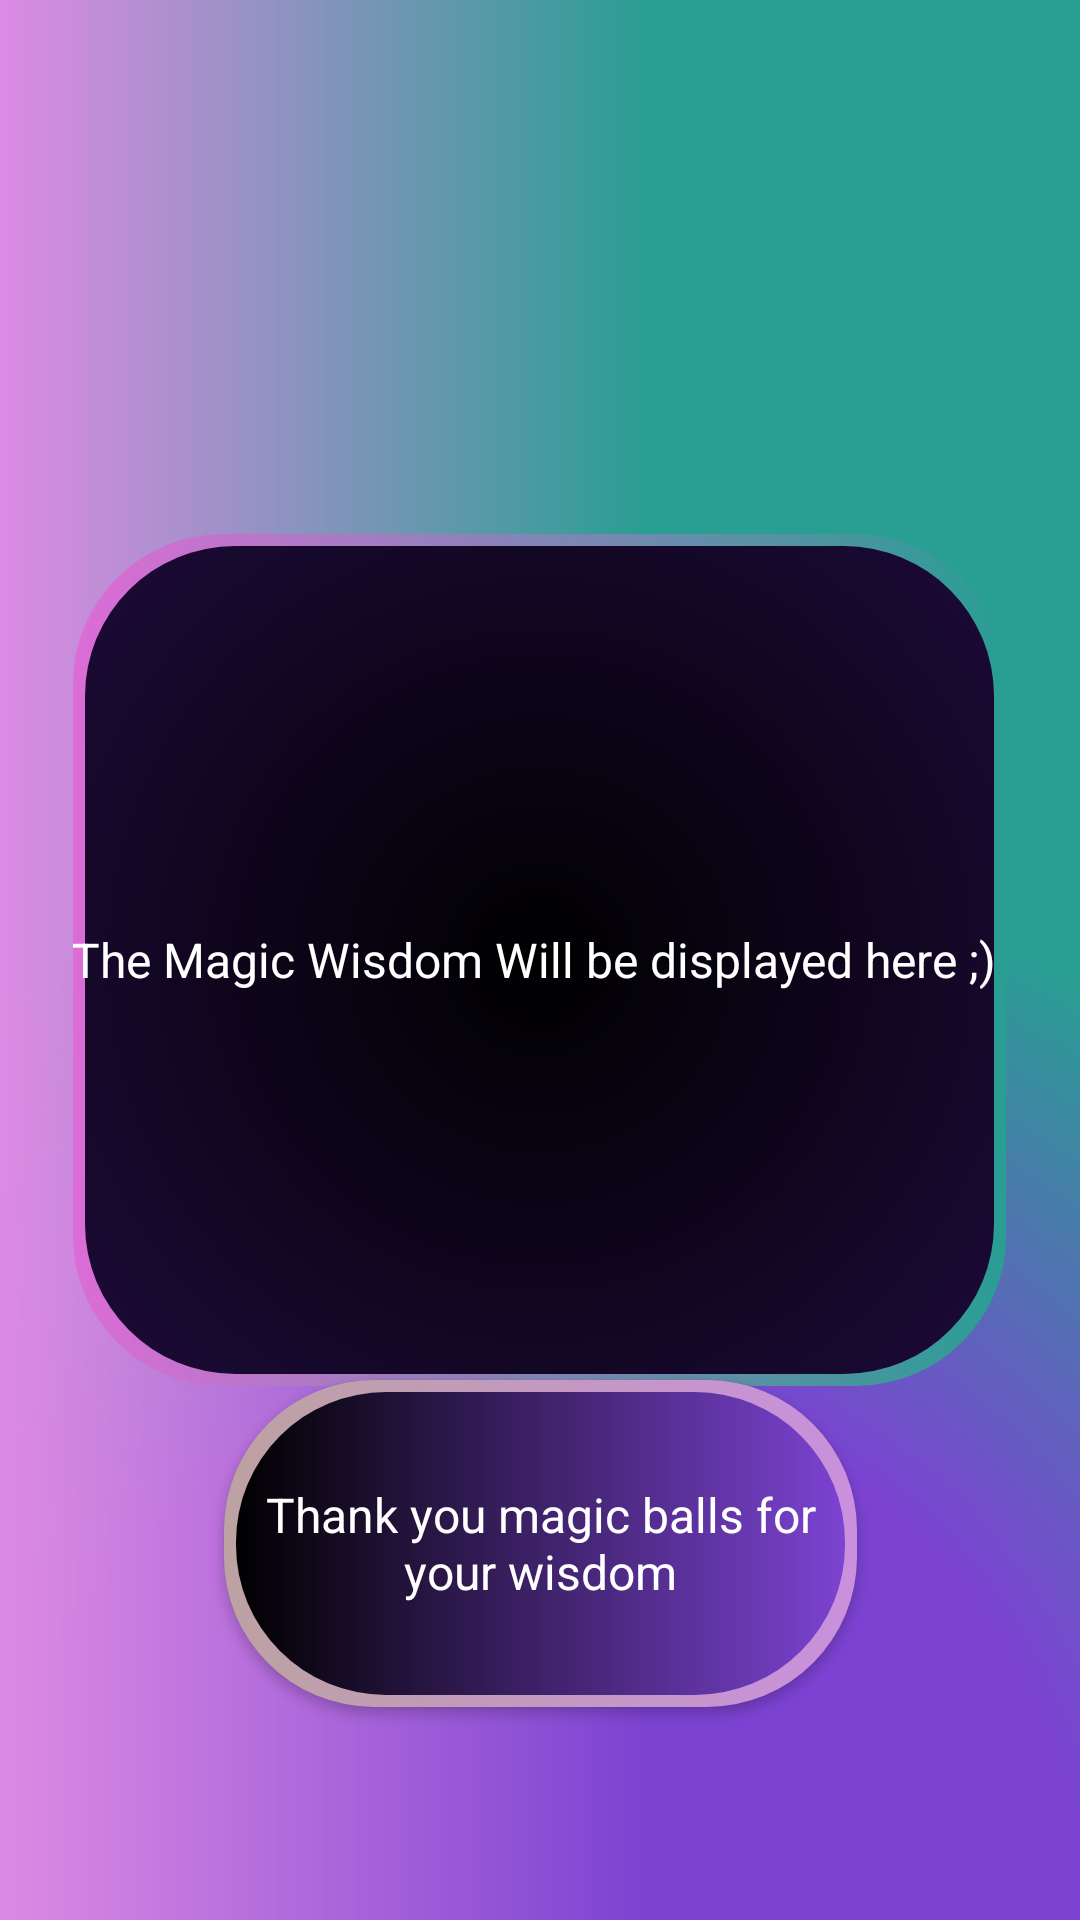

This screen was rendered from an Android layout file. Write that file and the resources it references.
<!-- AndroidManifest.xml: application theme Theme.FootixV2 -->
<!-- res/layout/fragment_answer_internet.xml -->
<?xml version="1.0" encoding="utf-8"?>
<androidx.constraintlayout.widget.ConstraintLayout xmlns:android="http://schemas.android.com/apk/res/android"
    xmlns:app="http://schemas.android.com/apk/res-auto"
    xmlns:tools="http://schemas.android.com/tools"
    android:id="@+id/frameLayout3"
    android:layout_width="match_parent"
    android:layout_height="match_parent"
    android:background="@drawable/fond_gradient2"
    tools:context=".AnswerFragment">


    <Button
        android:id="@+id/thanks_btn"
        style="@android:style/Widget.Button"
        android:layout_width="211dp"
        android:layout_height="109dp"
        android:background="@drawable/btn_stylew"
        android:text="Thank you magic balls for your wisdom"
        android:textColor="@color/white"
        android:textSize="16sp"
        app:layout_constraintBottom_toBottomOf="parent"
        app:layout_constraintEnd_toEndOf="parent"
        app:layout_constraintStart_toStartOf="parent"
        app:layout_constraintTop_toTopOf="parent"
        app:layout_constraintVertical_bias="0.866" />

    <TextView
        android:id="@+id/answer_field"
        android:layout_width="311dp"
        android:layout_height="284dp"
        android:background="@drawable/loading_texte_stylew"
        android:gravity="center"
        android:text="The Magic Wisdom Will be displayed here ;) "
        android:textColor="@color/white"
        android:textSize="16sp"
        app:layout_constraintBottom_toBottomOf="parent"
        app:layout_constraintEnd_toEndOf="parent"
        app:layout_constraintHorizontal_bias="0.496"
        app:layout_constraintStart_toStartOf="parent"
        app:layout_constraintTop_toTopOf="parent" />

</androidx.constraintlayout.widget.ConstraintLayout>
<!-- resources referenced by this layout -->
<resources>
  <color name="white">#FFFFFFFF</color>
  <!-- drawable btn_stylew (drawable) -->
  <?xml version="1.0" encoding="utf-8"?>
  <layer-list xmlns:android="http://schemas.android.com/apk/res/android">
      <item>
          <shape android:shape="rectangle">
              <corners android:radius="50dp" />*
              <gradient
                  android:angle="360"
                  android:endColor="#CA90DD"
                  android:startColor="#BCA2A2"
                  android:type="linear"/>
              <size
                  android:width="24dp"
                  android:height="24dp"/>
          </shape>
      </item>
      <item android:top="4dp" android:bottom="4dp" android:left="4dp" android:right="4dp">
          <shape android:shape="rectangle">
              <corners android:radius="50dp"/>
              <gradient
                  android:angle="360"
                  android:endColor="@color/primary"
                  android:startColor="@color/black"
                  android:type="linear"/>
          </shape>
      </item>
  
  
  
  </layer-list>
  <!-- drawable fond_gradient2 (drawable) -->
  <?xml version="1.0" encoding="utf-8"?>
  <layer-list xmlns:android="http://schemas.android.com/apk/res/android">
      <item>
          <shape>
              <gradient
                  android:gradientRadius="100%p"
                  android:startColor="@color/primary"
                  android:endColor="@color/accent2"
                  android:centerColor="@color/primary"
                  android:type="radial"
                  android:centerY="1"/>
          </shape>
      </item>
      <item>
          <shape>
              <gradient
                  android:centerColor="@color/transparent"
                  android:centerX="0.6"
                  android:centerY="0.3"
                  android:endColor="@color/transparent"
                  android:gradientRadius="75%p"
                  android:startColor="@color/secondary"/>
          </shape>
      </item>
  
  
  </layer-list>
  <!-- drawable loading_texte_stylew (drawable) -->
  <?xml version="1.0" encoding="utf-8"?>
  <layer-list xmlns:android="http://schemas.android.com/apk/res/android">
      <item>
          <shape android:shape="rectangle">
              <corners android:radius="50dp" />*
              <gradient
                  android:angle="360"
                  android:endColor="@color/accent2"
                  android:startColor="@color/accent"
                  android:gradientRadius="90%p"
                  android:type="linear"/>
  
              <size
                  android:width="24dp"
                  android:height="24dp"/>
          </shape>
      </item>
      <item android:top="4dp" android:bottom="4dp" android:left="4dp" android:right="4dp">
          <shape android:shape="rectangle">
              <corners android:radius="50dp"/>
              <gradient
                  android:angle="360"
                  android:endColor="#230D45"
                  android:startColor="@color/black"
                  android:gradientRadius="90%p"
                  android:type="radial"/>
          </shape>
      </item>
  
  
  
  </layer-list>
  <style name="Theme.FootixV2" parent="android:Theme.Material.Light.NoActionBar" />
  <color name="primary">#7c43d2</color>
  <color name="black">#FF000000</color>
  <color name="accent2">#299E93</color>
  <color name="transparent">@android:color/transparent</color>
  <color name="secondary">#dc8ae3</color>
  <color name="accent">#dc6cd7</color>
</resources>
